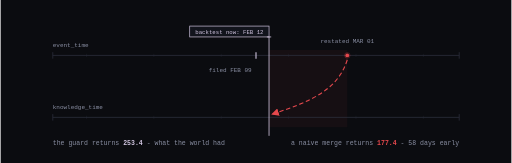
t = 0.00 s
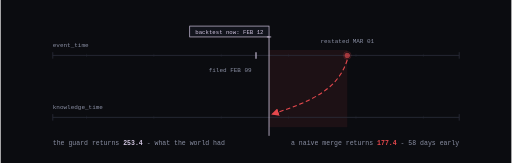
t = 0.60 s
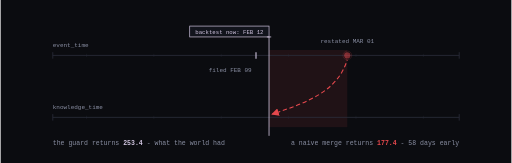
t = 0.90 s
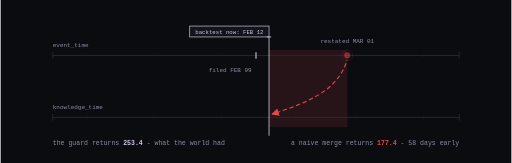
t = 1.50 s
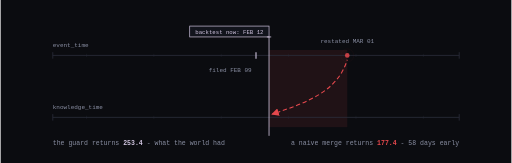
t = 2.10 s
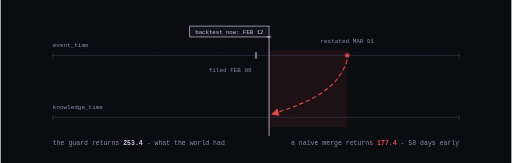
t = 2.40 s

The animated SVG that drew these frames (rendered in a browser with its animation timeline set to each time). Animation: 6 SMIL elements (animate=6); one cycle of 3.00 s, repeats indefinitely.

<svg xmlns="http://www.w3.org/2000/svg" width="940" height="300" viewBox="0 0 940 300" font-family="ui-monospace, 'SF Mono', 'Cascadia Code', Menlo, Consolas, monospace">
  <title>nohindsight - the leak, in motion</title>
  <defs>
    <marker id="arr-crim" viewBox="0 0 10 10" refX="8.5" refY="5" markerWidth="7" markerHeight="7" orient="auto">
      <path d="M0,0 L10,5 L0,10 z" fill="#E5484D"/>
    </marker>
  </defs>

  <rect width="940" height="300" fill="#0B0C10"/>

  <!-- the future window, pulsing: from backtest now to the restatement.
       fill values are crimson #E5484D pre-blended over the #0B0C10 canvas
       at alpha 0.05, 0.09, 0.13, so the pulse survives every renderer. -->
  <rect x="494" y="92" width="144" height="142" fill="#1F1115">
    <animate attributeName="fill" values="#160F13;#271418;#160F13" dur="3s" repeatCount="indefinite"/>
  </rect>

  <!-- event_time: what happened -->
  <text x="96" y="86" font-size="11" fill="#8A8FA3">event_time</text>
  <line x1="96" y1="102" x2="844" y2="102" stroke="#2A2D3A" stroke-width="1.5"/>
  <g stroke="#2A2D3A" stroke-width="1" opacity="0.55">
    <line x1="158" y1="99" x2="158" y2="105"/><line x1="282" y1="99" x2="282" y2="105"/><line x1="406" y1="99" x2="406" y2="105"/>
    <line x1="530" y1="99" x2="530" y2="105"/><line x1="654" y1="99" x2="654" y2="105"/><line x1="778" y1="99" x2="778" y2="105"/>
  </g>
  <line x1="96" y1="96" x2="96" y2="108" stroke="#2A2D3A" stroke-width="1.5"/>
  <line x1="844" y1="96" x2="844" y2="108" stroke="#2A2D3A" stroke-width="1.5"/>

  <line x1="470" y1="96" x2="470" y2="108" stroke="#D0C4DF" stroke-width="2"/>
  <text x="462" y="132" font-size="11" fill="#8A8FA3" text-anchor="end">filed FEB 09</text>

  <!-- the restatement, breathing -->
  <circle cx="638" cy="102" r="5" fill="none" stroke="#E5484D" stroke-width="1">
    <animate attributeName="r" values="5;13" dur="2.4s" repeatCount="indefinite"/>
    <animate attributeName="opacity" values="0.5;0" dur="2.4s" repeatCount="indefinite"/>
  </circle>
  <circle cx="638" cy="102" r="5" fill="#E5484D">
    <animate attributeName="r" values="3.5;6.5;3.5" dur="2.4s" repeatCount="indefinite"/>
    <animate attributeName="opacity" values="1;0.35;1" dur="2.4s" repeatCount="indefinite"/>
  </circle>
  <text x="638" y="80" font-size="11" fill="#8A8FA3" text-anchor="middle">restated MAR 01</text>

  <!-- knowledge_time: when it could be known -->
  <text x="96" y="200" font-size="11" fill="#8A8FA3">knowledge_time</text>
  <line x1="96" y1="216" x2="844" y2="216" stroke="#2A2D3A" stroke-width="1.5"/>
  <g stroke="#2A2D3A" stroke-width="1" opacity="0.55">
    <line x1="158" y1="213" x2="158" y2="219"/><line x1="282" y1="213" x2="282" y2="219"/><line x1="406" y1="213" x2="406" y2="219"/>
    <line x1="530" y1="213" x2="530" y2="219"/><line x1="654" y1="213" x2="654" y2="219"/><line x1="778" y1="213" x2="778" y2="219"/>
  </g>
  <line x1="96" y1="210" x2="96" y2="222" stroke="#2A2D3A" stroke-width="1.5"/>
  <line x1="844" y1="210" x2="844" y2="222" stroke="#2A2D3A" stroke-width="1.5"/>

  <!-- backtest now -->
  <rect x="348" y="48" width="146" height="20" fill="#12141C" stroke="#D0C4DF" stroke-width="1.25"/>
  <text x="421" y="62" font-size="10.5" fill="#D0C4DF" text-anchor="middle">backtest now: FEB 12</text>
  <line x1="494" y1="68" x2="494" y2="250" stroke="#D0C4DF" stroke-width="1.5"/>
  <line x1="490" y1="68" x2="498" y2="68" stroke="#D0C4DF" stroke-width="1.5"/>

  <!-- the leak: the future value marching back into the naive present -->
  <path d="M 638 110 C 620 168, 566 188, 500 210" fill="none" stroke="#E5484D" stroke-width="2" stroke-dasharray="8 5" marker-end="url(#arr-crim)">
    <animate attributeName="stroke-dashoffset" from="26" to="0" dur="1.2s" repeatCount="indefinite"/>
  </path>

  <!-- the two answers -->
  <text x="96" y="266" font-size="12"><tspan fill="#8A8FA3">the guard returns </tspan><tspan fill="#D0C4DF" font-weight="bold">253.4</tspan><tspan fill="#8A8FA3"> - what the world had</tspan></text>
  <text x="844" y="266" font-size="12" text-anchor="end"><tspan fill="#8A8FA3">a naive merge returns </tspan><tspan fill="#E5484D" font-weight="bold">177.4</tspan><tspan fill="#8A8FA3"> - 58 days early</tspan></text>
</svg>
